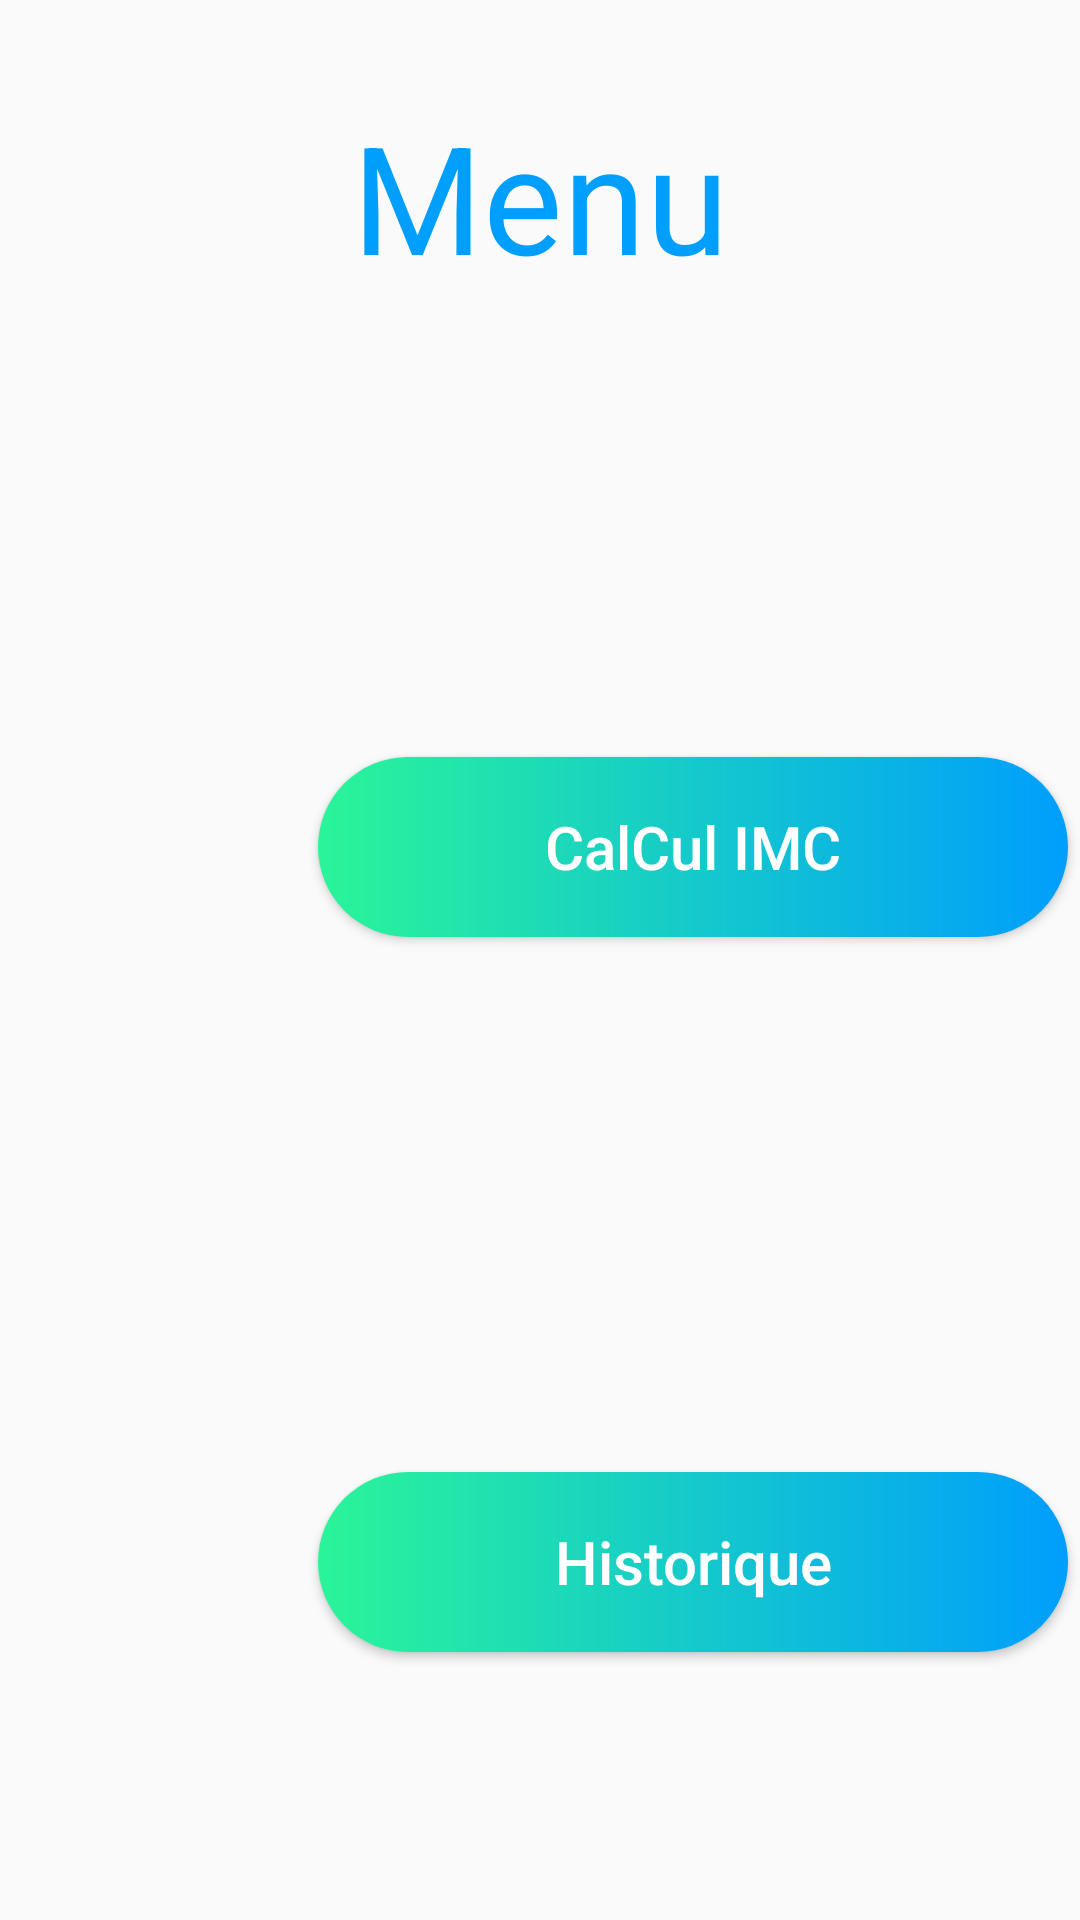

Android layout source for this screen:
<!-- AndroidManifest.xml: application theme Theme.Control3 -->
<!-- res/layout/activity_main.xml -->
<?xml version="1.0" encoding="utf-8"?>
<android.support.constraint.ConstraintLayout xmlns:android="http://schemas.android.com/apk/res/android"
    xmlns:app="http://schemas.android.com/apk/res-auto"
    xmlns:tools="http://schemas.android.com/tools"
    android:layout_width="match_parent"
    android:layout_height="match_parent"
    tools:context=".MainActivity">

    <LinearLayout
        android:layout_width="match_parent"
        android:layout_height="match_parent"
        android:orientation="vertical">

        <LinearLayout
            android:layout_width="match_parent"
            android:layout_height="wrap_content"
            android:layout_weight="0.2"
            android:orientation="horizontal">

            <TextView
                android:layout_width="match_parent"
                android:layout_height="131dp"
                android:gravity="center"
                android:padding="8dp"
                android:text="Menu"
                android:textColor="#009EFD"

                android:textSize="50dp" />

        </LinearLayout>

        <LinearLayout
            android:layout_width="match_parent"
            android:layout_height="wrap_content"
            android:layout_weight="1"
            android:gravity="center"
            android:orientation="horizontal">

            <ImageView
                android:id="@+id/imageView"
                android:layout_width="102dp"
                android:layout_height="44dp"

                app:srcCompat="@drawable/calculator" />

            <Button
                android:id="@+id/btn_cal"
                android:layout_width="250dp"
                android:layout_height="60dp"
                android:layout_marginStart="8dp"
                android:layout_marginLeft="8dp"
                android:layout_marginTop="8dp"
                android:layout_marginEnd="8dp"
                android:layout_marginRight="8dp"
                android:layout_marginBottom="8dp"
                android:background="@drawable/styl_color"
                android:text="CalCul IMC"
                android:textAllCaps="false"
                android:textColor="#FFFFFF"
                android:textSize="20sp"
                app:layout_constraintBottom_toBottomOf="parent"
                app:layout_constraintEnd_toEndOf="parent"
                app:layout_constraintStart_toStartOf="parent"
                app:layout_constraintTop_toTopOf="parent" />


        </LinearLayout>

        <LinearLayout
            android:layout_width="match_parent"
            android:layout_height="wrap_content"
            android:layout_weight="1"
            android:gravity="center"
            android:orientation="horizontal">
            <ImageView
                android:id="@+id/imageView1"
                android:layout_width="102dp"
                android:layout_height="44dp"

                app:srcCompat="@drawable/history" />

            <Button
                android:id="@+id/btn_hist"
                android:layout_width="250dp"
                android:layout_height="60dp"
                android:layout_marginStart="8dp"
                android:layout_marginLeft="8dp"
                android:layout_marginTop="8dp"
                android:layout_marginEnd="8dp"
                android:layout_marginRight="8dp"
                android:layout_marginBottom="8dp"
                app:layout_constraintBottom_toBottomOf="parent"
                app:layout_constraintEnd_toEndOf="parent"
                app:layout_constraintStart_toStartOf="parent"
                app:layout_constraintTop_toTopOf = "parent"
                android:text="Historique"
                android:textSize="20sp"
                android:textColor = "#FFFFFF"
                android:background="@drawable/styl_color"
                android:textAllCaps = "false" />
        </LinearLayout>
    </LinearLayout>
</android.support.constraint.ConstraintLayout>
<!-- resources referenced by this layout -->
<resources>
  <!-- drawable styl_color (drawable) -->
  <?xml version="1.0" encoding="utf-8"?>
  <shape xmlns:android="http://schemas.android.com/apk/res/android" android:shape="rectangle">
  <gradient android:startColor="#2AF598" android:endColor="#009EFD" android:type="linear"/>
      <corners android:radius="50dp"
          />
  
  </shape>
  <style name="Theme.Control3" parent="Theme.AppCompat.Light.DarkActionBar">
          
          <item name="colorPrimary">@color/purple_500</item>
          <item name="colorPrimaryDark">@color/purple_700</item>
          <item name="colorAccent">@color/teal_200</item>
          
      </style>
  <!-- not gathered from this repository: default colours our renderer supplied (Android Studio template values) -->
  <color name="purple_500">#FF6200EE</color>
  <color name="purple_700">#FF3700B3</color>
  <color name="teal_200">#FF03DAC5</color>
</resources>
